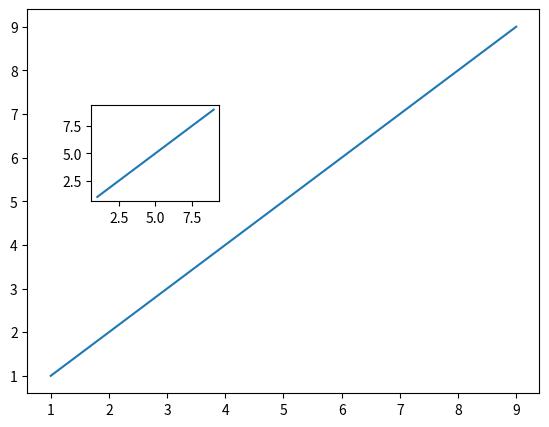

The script that saved this image:
# import matplotlib module
import matplotlib.pyplot as plt
# Creating an empty object
fig = plt.figure()

# Creation of multiple axes
# using add_axes
axes1 = fig.add_axes([0.1, 0.1, 0.8, 0.8])
axes2 = fig.add_axes([0.2, 0.5, 0.2, 0.2])

# Creating the values
# of x and y for
# plotting graph
x = [1, 2, 3, 4, 5, 6, 7, 8, 9]
y = [1, 2, 3, 4, 5, 6, 7, 8, 9]

# Plotting axes1
axes1.plot(x, y)

# Plotting axes2
axes2.plot(x, y)

# Showing the figure
fig.show()
